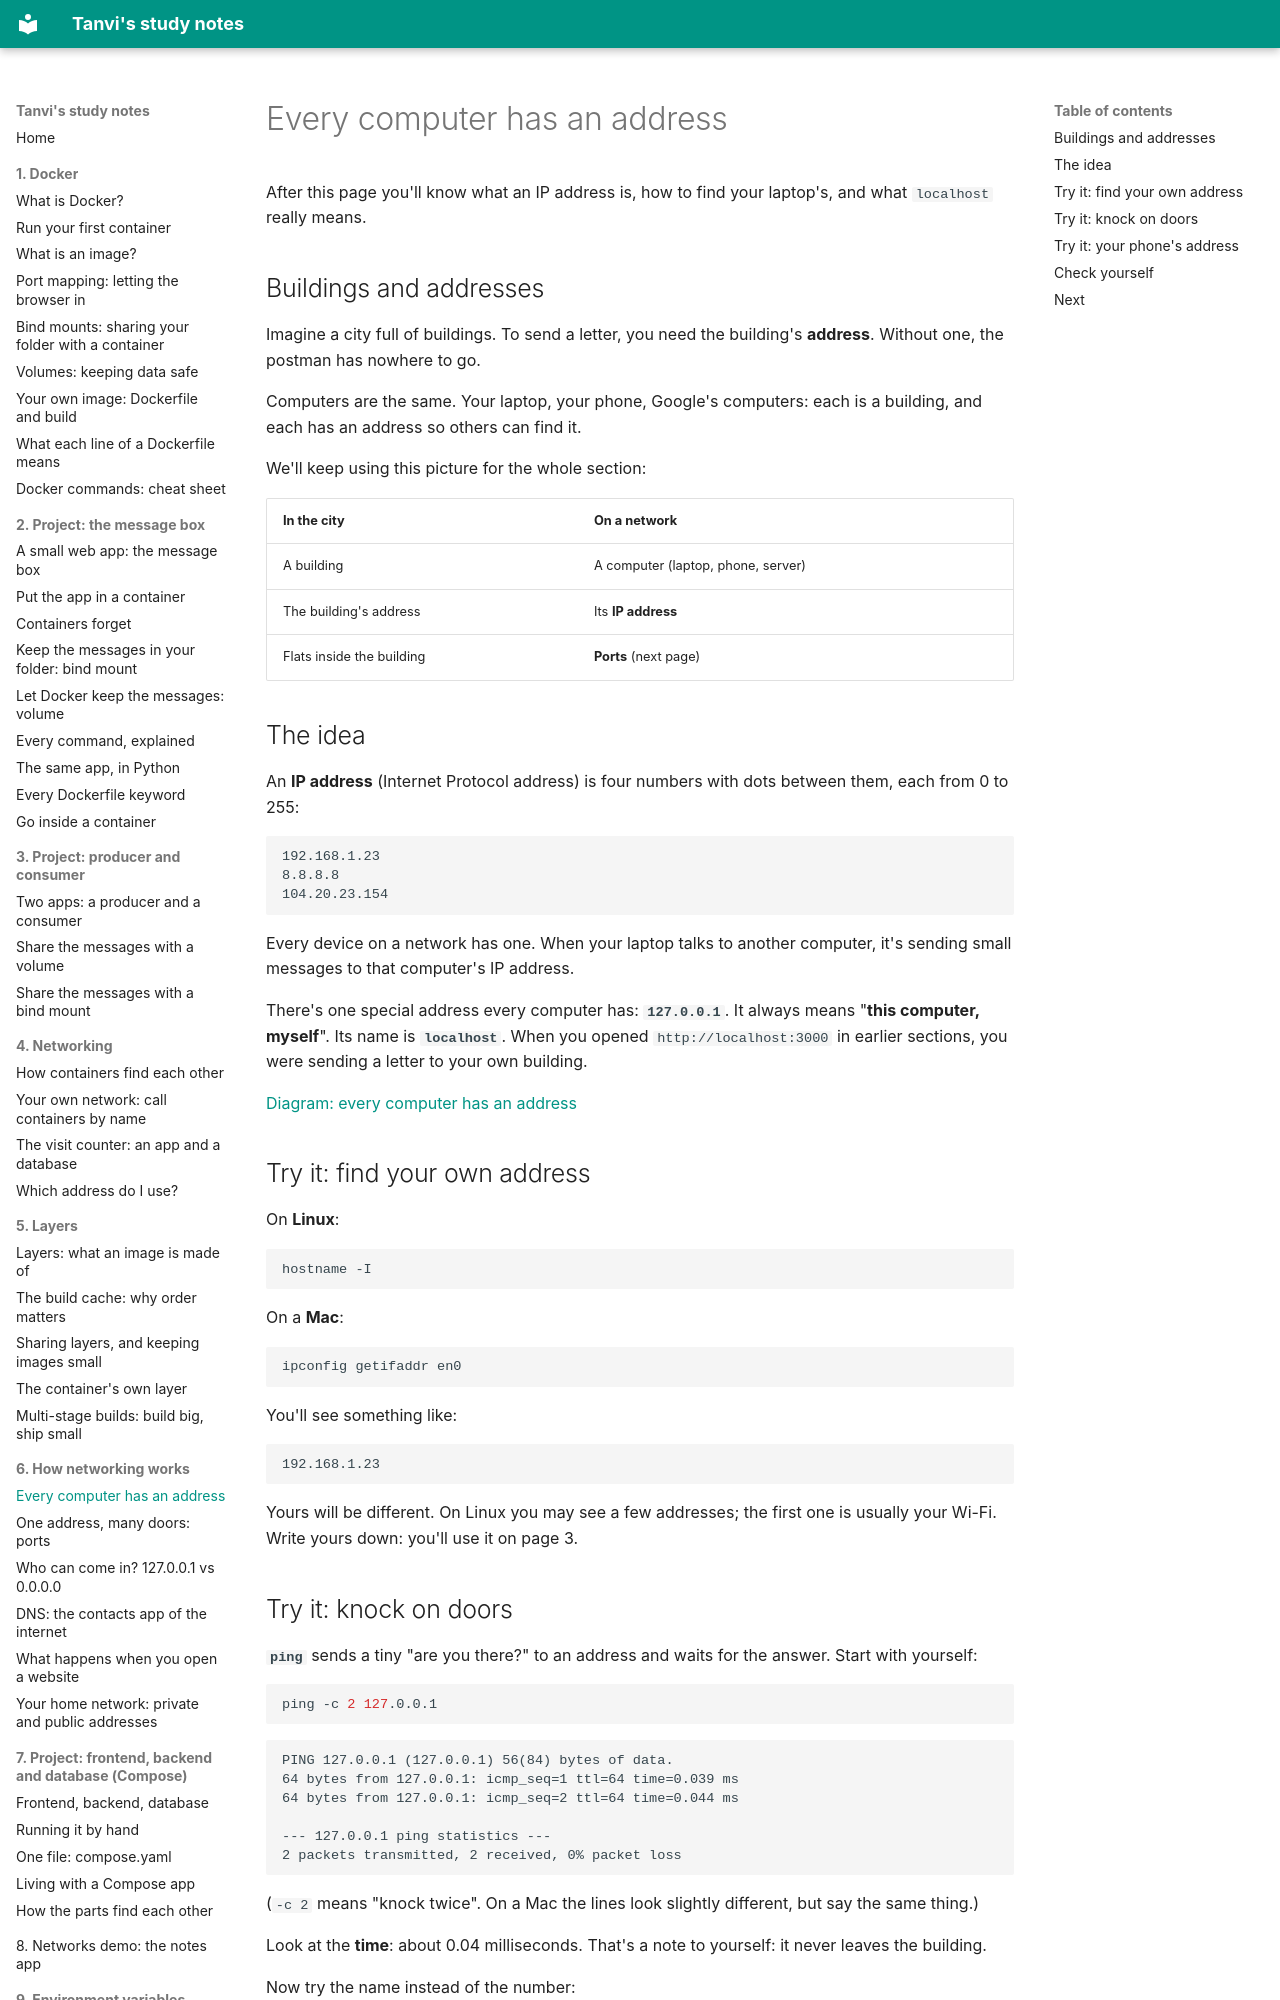

repository: vikraj01/learning · page: 06-how-networking-works/01-addresses/index.html · generator: mkdocs

# Every computer has an address

After this page you'll know what an IP address is, how to find your laptop's, and what `localhost` really means.

## Buildings and addresses

Imagine a city full of buildings. To send a letter, you need the building's **address**. Without one, the postman has nowhere to go.

Computers are the same. Your laptop, your phone, Google's computers: each is a building, and each has an address so others can find it.

We'll keep using this picture for the whole section:

| In the city | On a network |
| --- | --- |
| A building | A computer (laptop, phone, server) |
| The building's address | Its **IP address** |
| Flats inside the building | **Ports** (next page) |

## The idea

An **IP address** (Internet Protocol address) is four numbers with dots between them, each from 0 to 255:

```
192.168.1.23
8.8.8.8
104.20.23.154
```

Every device on a network has one. When your laptop talks to another computer, it's sending small messages to that computer's IP address.

There's one special address every computer has: **`127.0.0.1`**. It always means "**this computer, myself**". Its name is **`localhost`**. When you opened `http://localhost:3000` in earlier sections, you were sending a letter to your own building.

[Diagram: every computer has an address](./addresses.excalidraw)

## Try it: find your own address

On **Linux**:

```bash
hostname -I
```

On a **Mac**:

```bash
ipconfig getifaddr en0
```

You'll see something like:

```
192.168.1.23
```

Yours will be different. On Linux you may see a few addresses; the first one is usually your Wi-Fi. Write yours down: you'll use it on page 3.
